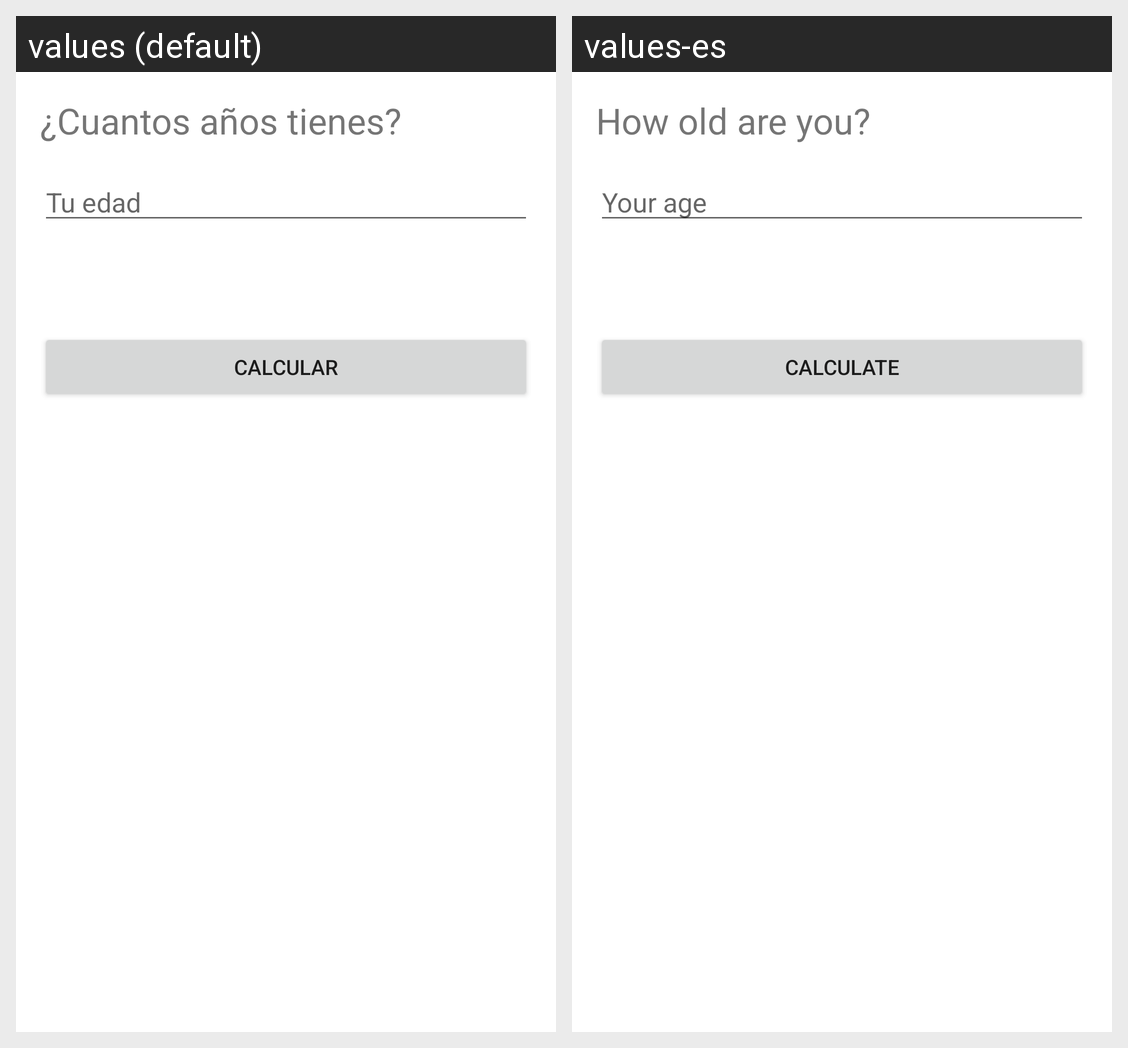

Locale-by-locale string values for the Android screen shown in this grid:
Android screen res/layout/activity_main.xml rendered under 2 locales, left to right: values (default), values-es. Device: Nexus 5 (rendered at 1080×1920; each locale shown at half size, 540×960, under a caption strip naming it); theme Theme.EdadCanina.
Strings drawn on this screen, with the default value and each locale's value (text and hints the layout hard-codes, and strings that could not be matched under every locale, appear in the picture but are not listed):

how_old_are_you
  values: ¿Cuantos años tienes?
  values-es: How old are you?

your_age
  values: Tu edad
  values-es: Your age

calculate
  values: Calcular
  values-es: Calculate
